Dataset: Tomato_Dataset (GitHub, DyArdh/Tomato_Dataset). Classes: tomato early blight, tomato leaf mold, tomato spider mites two spotted spider mite, tomato target spot, tomato mosaic virus, tomato healthy.

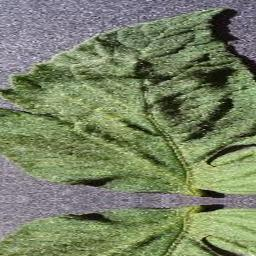
Label: tomato target spot

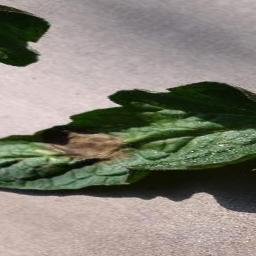
Label: tomato mosaic virus

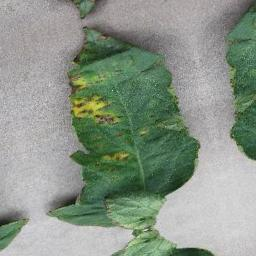
Label: tomato healthy

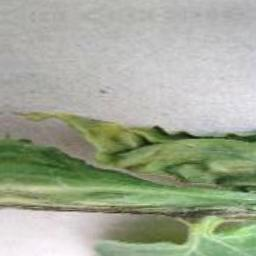
Label: tomato leaf mold

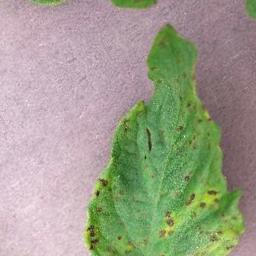
Label: tomato leaf mold

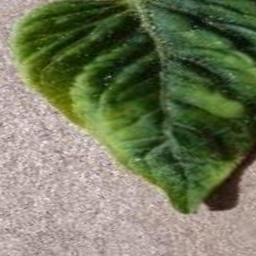
Label: tomato early blight
